3-way image classification set "dataset-annotated" from GitHub (rulezcasa/Gesture-based-home-automation); label vocabulary: fan, light, off.

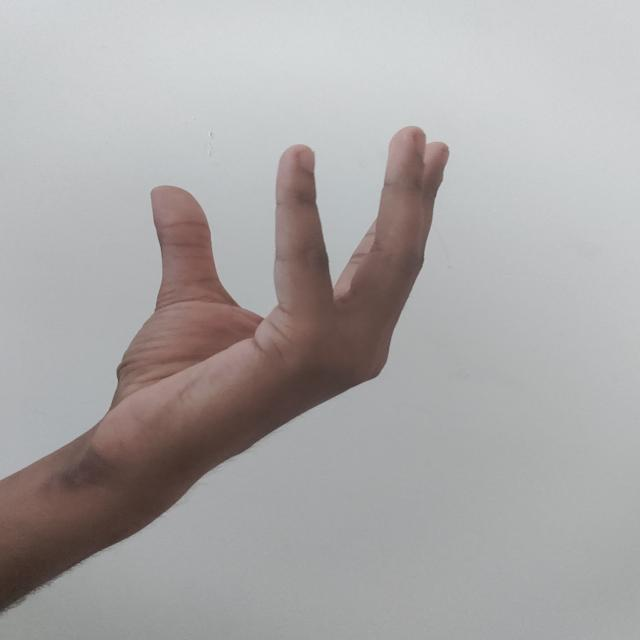
Label: fan

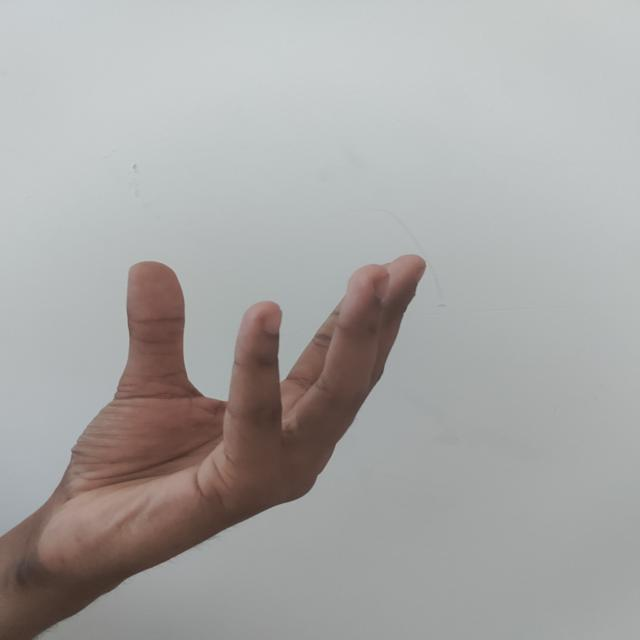
Label: fan

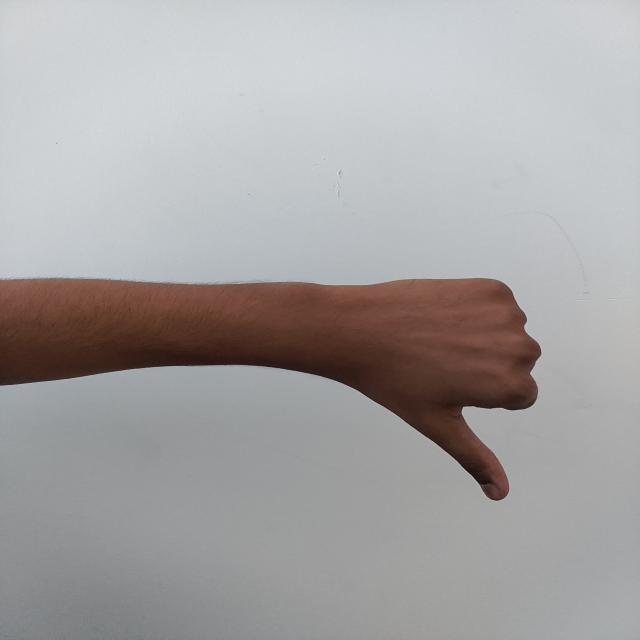
Label: off

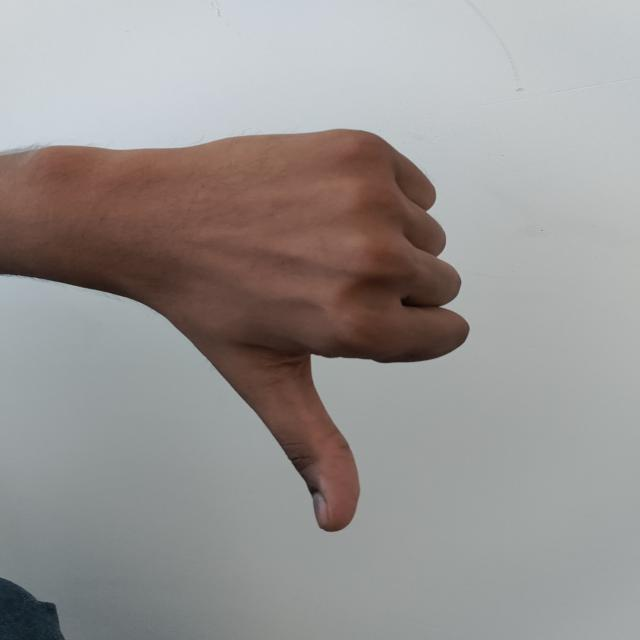
Label: off

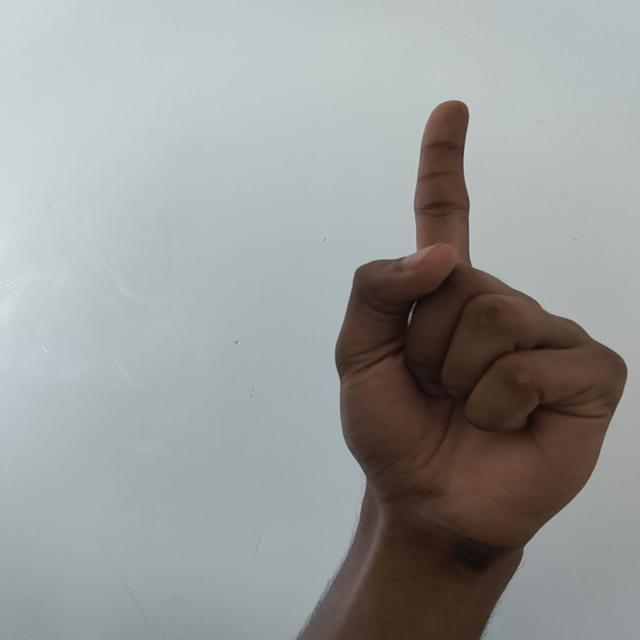
Label: light

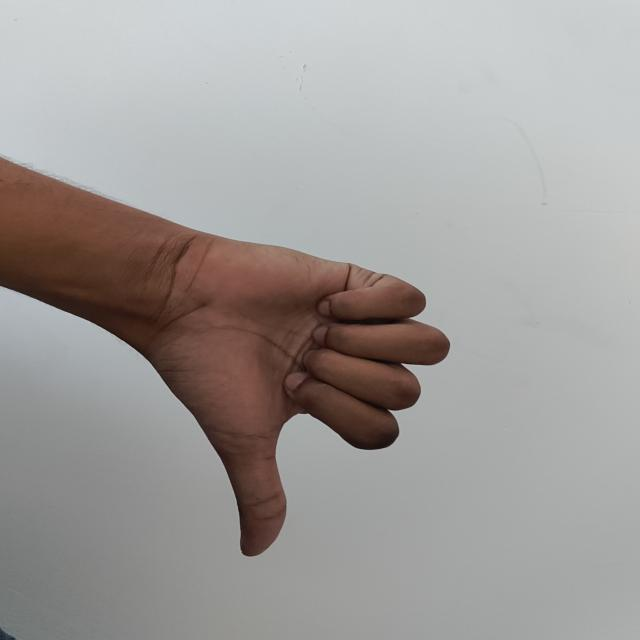
Label: off
